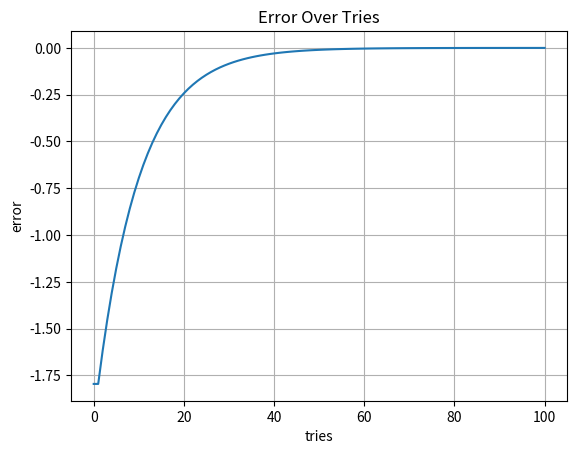

The script that saved this image:
import random
import matplotlib.pyplot as plt 
import numpy

'''	1_nn.py
	simple neural net
'''
'''	-has primitive backprop
	-weights deviate in direction of derivative
	-productivity is determined by difference between forward output and target
'''

#	forward propogation
def forwardGate( inp, weight ):
	return ( inp * weight ) 

#	calculate derivative
def calcDerivative( x, y, h ):
	output_0 = forwardGate( x 		, y )
	output_1 = forwardGate( x + h 	, y )

	derivative = ( output_1 - output_0 ) / h
	return derivative

#	calculate derivative on error
def calcErrorDerivative( inp, weight, h, target ):
	output_0 = forwardGate( inp 	, weight 	)
	error_0 = target - output_0 

	output_1 = forwardGate( inp 	, weight + h )
	error_1 = target - output_1

	derivative = ( error_1 - error_0 ) / h
	return derivative


#	outputs a randomy number between -1.0 and 1.0
def randy():
	return ( random.random() * 2.0 ) - 1.0

#	returns sign of a number
def sign( a ):
	if a >= 0:
		return 1
	if a < 0:
		return -1

'''	goal is to make output equal to a target
	
	-currently no complex backprop as only one neuron present
	-not sure if derivative is even right
	-doesnt like negative targets
		|-suspect this has to do with an incorrect sign somewhere
'''

#	-	-	-	-	-	SETTINGS	-	-	-	-	-	#
target = random.random() * 100.0
tries = 100
stepSize = 0.1
h = 0.0001

inp = 2.0
weight = random.random()

#	-	-	-	-	-	PREP	-	-	-	-	-	#
output = 0.0
error = 0.0

output = forwardGate( inp, weight )
error = target - output

#	save initial value
initialWeight = weight
initialOutput = output
initialError = error

#	-	-	-	-	-	PREP NUMPY 	-	-	-	-	-	#
xAxisValues = range( 0, tries + 1 )
yAxisValues = [ initialError ]

#	-	-	-	-	-	MAIN	-	-	-	-	-	#

for i in range( 0, tries ):

	#	calculate error
	output = forwardGate( inp, weight )
	error = target - output

	#	calculate derivative
	wDir = calcErrorDerivative( inp, weight, h, target )

	#	DEBUG
	#print("wDir:\t" + "%.2f" % wDir + "\tError:\t" + "%.2f" % error )

	#	tweak x and y in direction of derivative
	weight = weight + ( error / -wDir ) * stepSize

	#	STATS:
	##	add current best error to yAxisValues for graphing
	yAxisValues.append( error )

#	-	-	-	-	-	DATA COLLECTING	-	-	-	-	-	#
#	save final value
finalWeight = weight

output = forwardGate( inp, finalWeight )
error = target - output

finalOutput = output
finalError = error


#	-	-	-	-	-	RESULTS	-	-	-	-	-	#
print( "#	-	-	-	RESULTS	-	-	-	#" )

#	output state before changes
print( "weight 	was: \t" 	+ str( initialWeight 	) )
print( "output 	was: \t" 	+ str( initialOutput 	) )
print( "target 	was: \t" 	+ str( target 	 		) )
print( "error 	was: \t" 	+ str( initialError  	) )
print("")

#	output state after changes
print( "weight 	is: \t" 	+ str( finalWeight 	) )
print( "output 	is: \t" 	+ str( finalOutput 	) )
print( "target 	is: \t" 	+ str( target 		) )
print( "error 	is: \t"		+ str( finalError 	) )

#	-	-	-	-	-	PLOT 	-	-	-	-	-	#

plt.plot( xAxisValues, yAxisValues )

plt.xlabel( 'tries' )
plt.ylabel( 'error' )
plt.title( 'Error Over Tries' )
plt.grid( True )
plt.show()